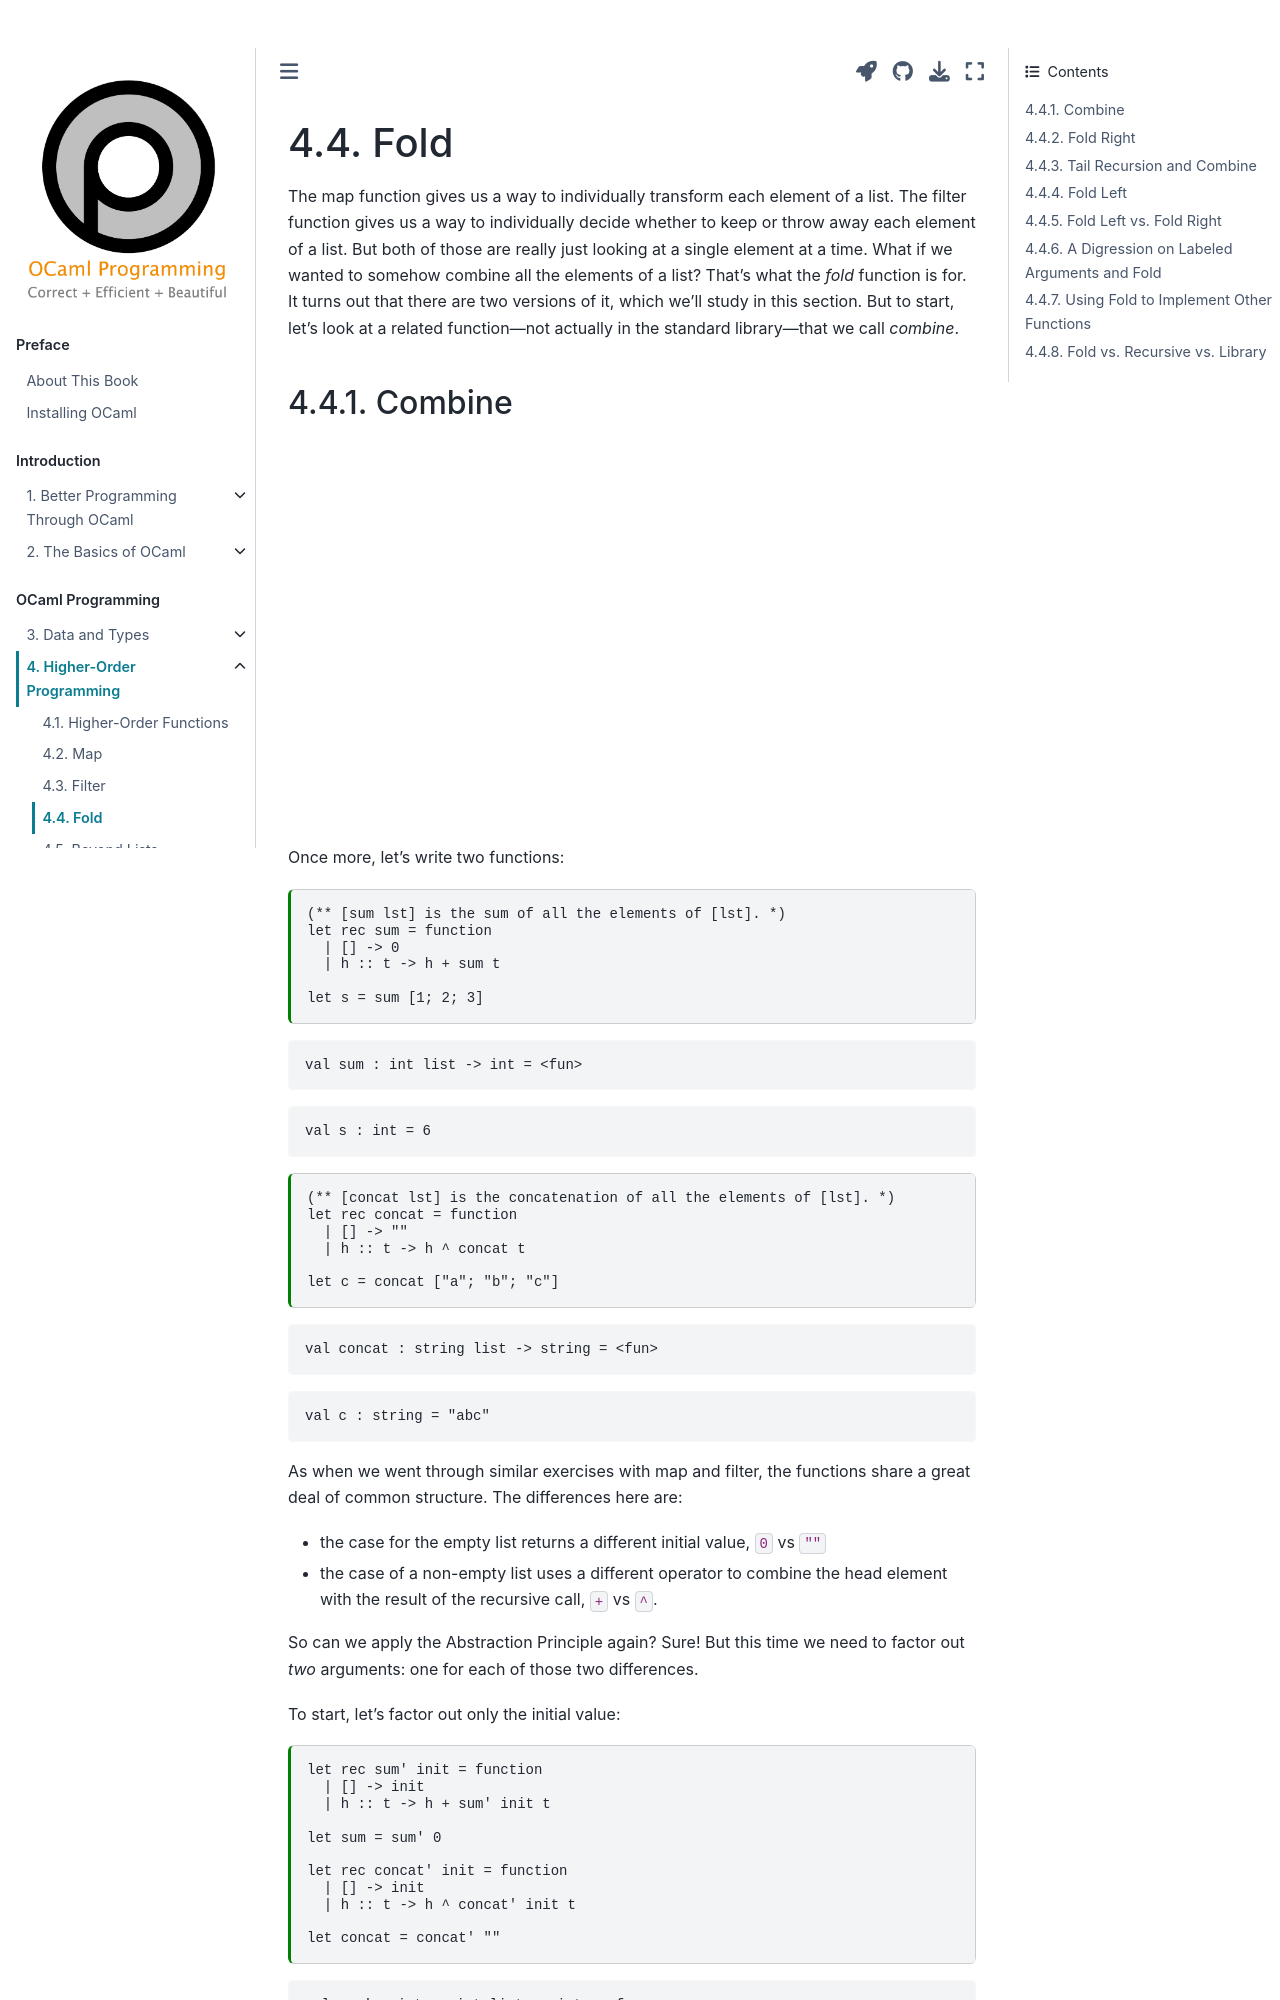

repository: cs3110/textbook · page: chapters/hop/fold.html · generator: jekyll

---
jupytext:
  cell_metadata_filter: -all
  formats: md:myst
  text_representation:
    extension: .md
    format_name: myst
    format_version: 0.13
    jupytext_version: 1.10.3
kernelspec:
  display_name: OCaml
  language: OCaml
  name: ocaml-jupyter
---

# Fold

The map function gives us a way to individually transform each element of a
list. The filter function gives us a way to individually decide whether to
keep or throw away each element of a list. But both of those are really just
looking at a single element at a time. What if we wanted to somehow combine all
the elements of a list? That's what the *fold* function is for. It turns out
that there are two versions of it, which we'll study in this section. But to
start, let's look at a related function&mdash;not actually in the standard
library&mdash;that we call *combine*.
